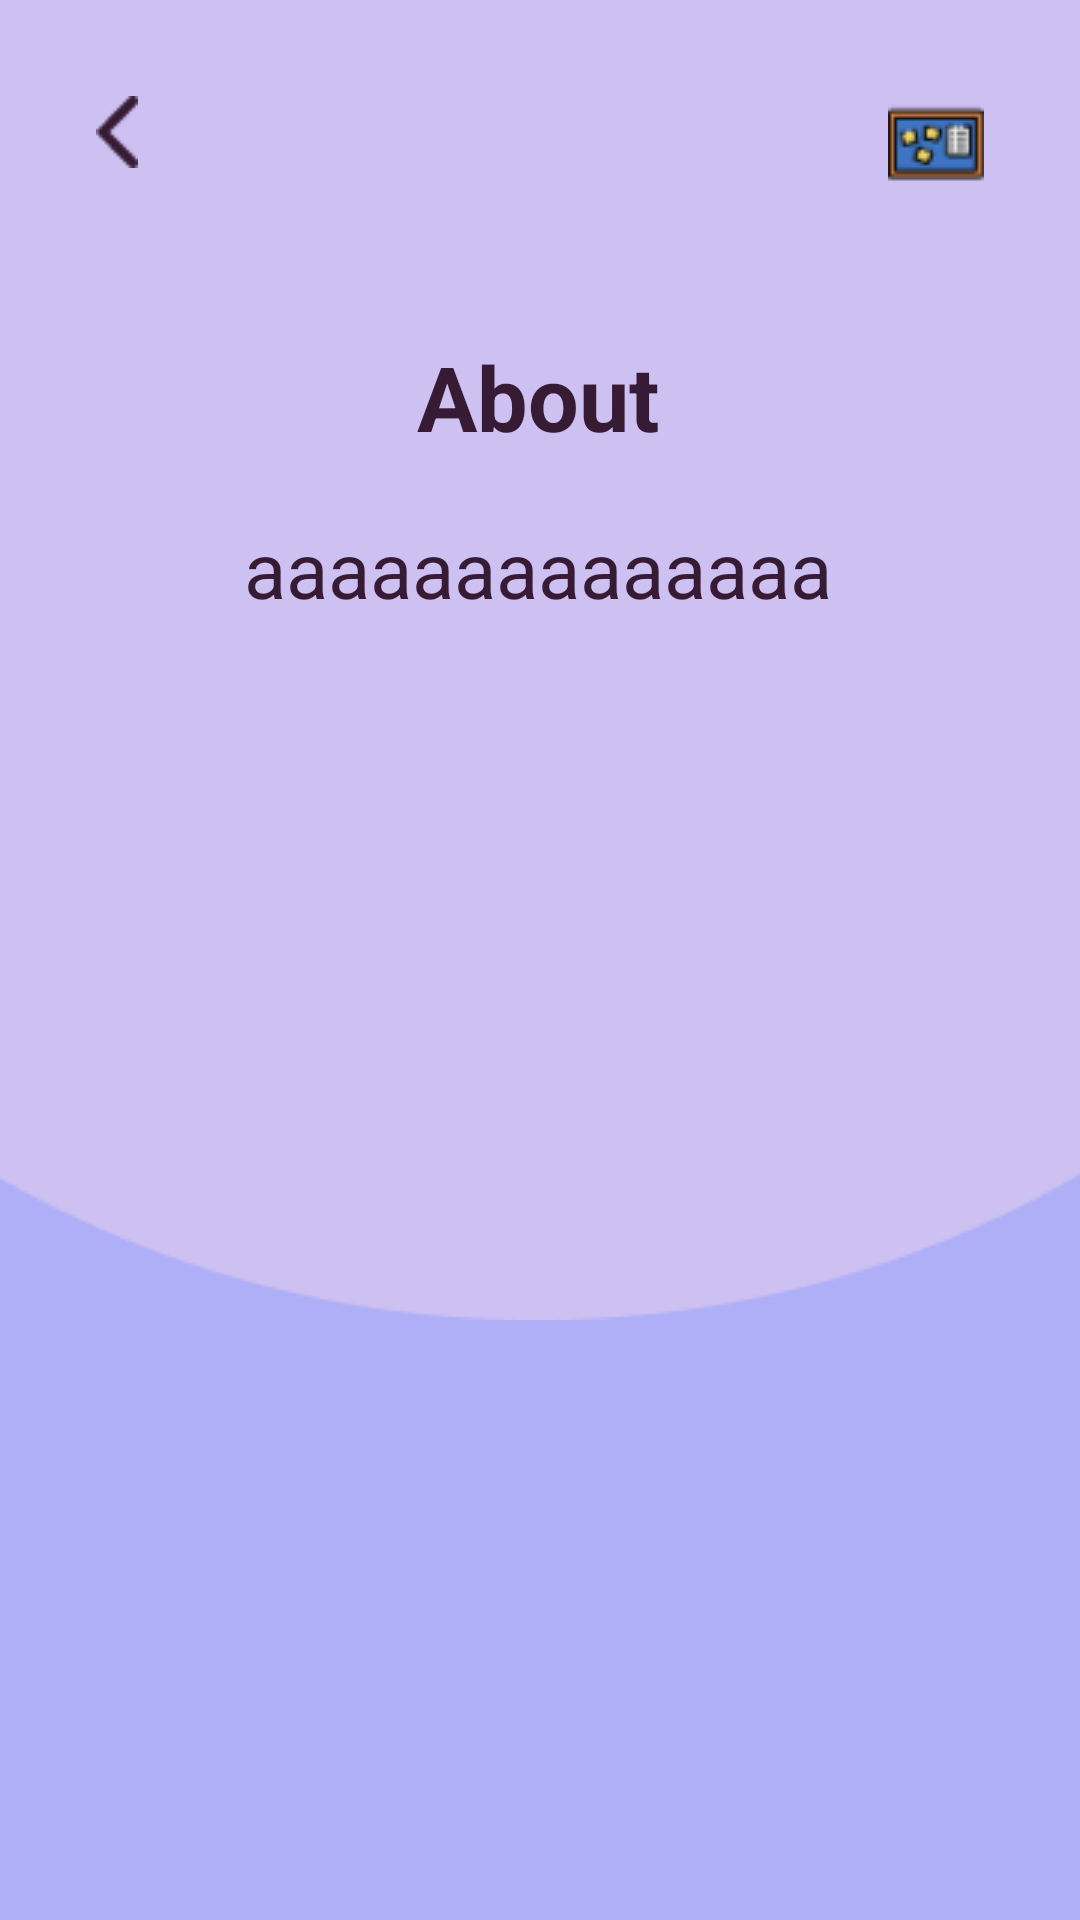

Layout XML and referenced resources for this Android screen:
<!-- AndroidManifest.xml: application theme Theme.Quiz -->
<!-- res/layout/activity_about.xml -->
<?xml version="1.0" encoding="utf-8"?>
<androidx.constraintlayout.widget.ConstraintLayout xmlns:android="http://schemas.android.com/apk/res/android"
    xmlns:app="http://schemas.android.com/apk/res-auto"
    xmlns:tools="http://schemas.android.com/tools"
    android:layout_width="match_parent"
    android:layout_height="match_parent"
    android:background="@color/fuchsia">

    <ImageView
        android:layout_width="500dp"
        android:layout_height="wrap_content"
        android:layout_marginBottom="200dp"
        android:src="@drawable/bg_circle_top"
        app:layout_constraintBottom_toBottomOf="parent"
        app:layout_constraintEnd_toEndOf="parent"
        app:layout_constraintStart_toStartOf="parent"
        tools:ignore="ContentDescription" />

    <ImageView
        android:id="@+id/backButton"
        android:layout_width="wrap_content"
        android:layout_height="wrap_content"
        android:layout_alignParentStart="true"
        android:layout_alignParentTop="true"
        android:layout_marginStart="16dp"
        android:layout_marginTop="16dp"
        android:padding="16dp"
        android:src="@drawable/back"
        app:layout_constraintStart_toStartOf="parent"
        app:layout_constraintTop_toTopOf="parent"
        tools:ignore="ContentDescription" />

    <ImageView
        android:id="@+id/rules"
        android:layout_width="wrap_content"
        android:layout_height="wrap_content"
        android:layout_alignParentStart="true"
        android:layout_alignParentTop="true"
        android:layout_marginTop="16dp"
        android:layout_marginEnd="16dp"
        android:padding="16dp"
        android:src="@drawable/rules"
        app:layout_constraintEnd_toEndOf="parent"
        app:layout_constraintTop_toTopOf="parent"
        tools:ignore="ContentDescription" />

    <TextView
        android:layout_width="wrap_content"
        android:layout_height="wrap_content"
        android:layout_marginStart="16dp"
        android:layout_marginTop="112dp"
        android:layout_marginEnd="16dp"
        android:text="@string/about"
        android:textColor="@color/darkbrown"
        android:textSize="30sp"
        android:textStyle="bold"
        app:layout_constraintEnd_toEndOf="parent"
        app:layout_constraintHorizontal_bias="0.497"
        app:layout_constraintStart_toStartOf="parent"
        app:layout_constraintTop_toTopOf="parent" />

    <TextView
        android:layout_width="wrap_content"
        android:layout_height="wrap_content"
        android:layout_marginStart="16dp"
        android:layout_marginTop="172dp"
        android:layout_marginEnd="16dp"
        android:text="aaaaaaaaaaaaaa"
        android:textColor="@color/darkbrown"
        android:textSize="26sp"
        app:layout_constraintEnd_toEndOf="parent"
        app:layout_constraintHorizontal_bias="0.496"
        app:layout_constraintStart_toStartOf="parent"
        app:layout_constraintTop_toTopOf="parent" />


</androidx.constraintlayout.widget.ConstraintLayout>
<!-- resources referenced by this layout -->
<resources>
  <color name="darkbrown">#371B34</color>
  <color name="fuchsia">#AEAFF7</color>
  <!-- drawable back: png bitmap (drawable, 379 bytes) -->
  <!-- drawable bg_circle_top: png bitmap (drawable, 3996 bytes) -->
  <!-- drawable rules: png bitmap (drawable, 1422 bytes) -->
  <string name="about">About</string>
  <style name="Theme.Quiz" parent="Theme.MaterialComponents.DayNight.NoActionBar">
          
          <item name="colorPrimary">@color/purple_500</item>
          <item name="colorPrimaryVariant">@color/purple_700</item>
          <item name="colorOnPrimary">@color/white</item>
          
          <item name="colorSecondary">@color/teal_200</item>
          <item name="colorSecondaryVariant">@color/teal_700</item>
          <item name="colorOnSecondary">@color/black</item>
          
          <item name="android:statusBarColor">?attr/colorPrimaryVariant</item>
          
      </style>
  <color name="purple_500">#FF6200EE</color>
  <color name="purple_700">#FF3700B3</color>
  <color name="white">#FFFFFFFF</color>
  <color name="teal_200">#FF03DAC5</color>
  <color name="teal_700">#FF018786</color>
  <color name="black">#FF000000</color>
</resources>
